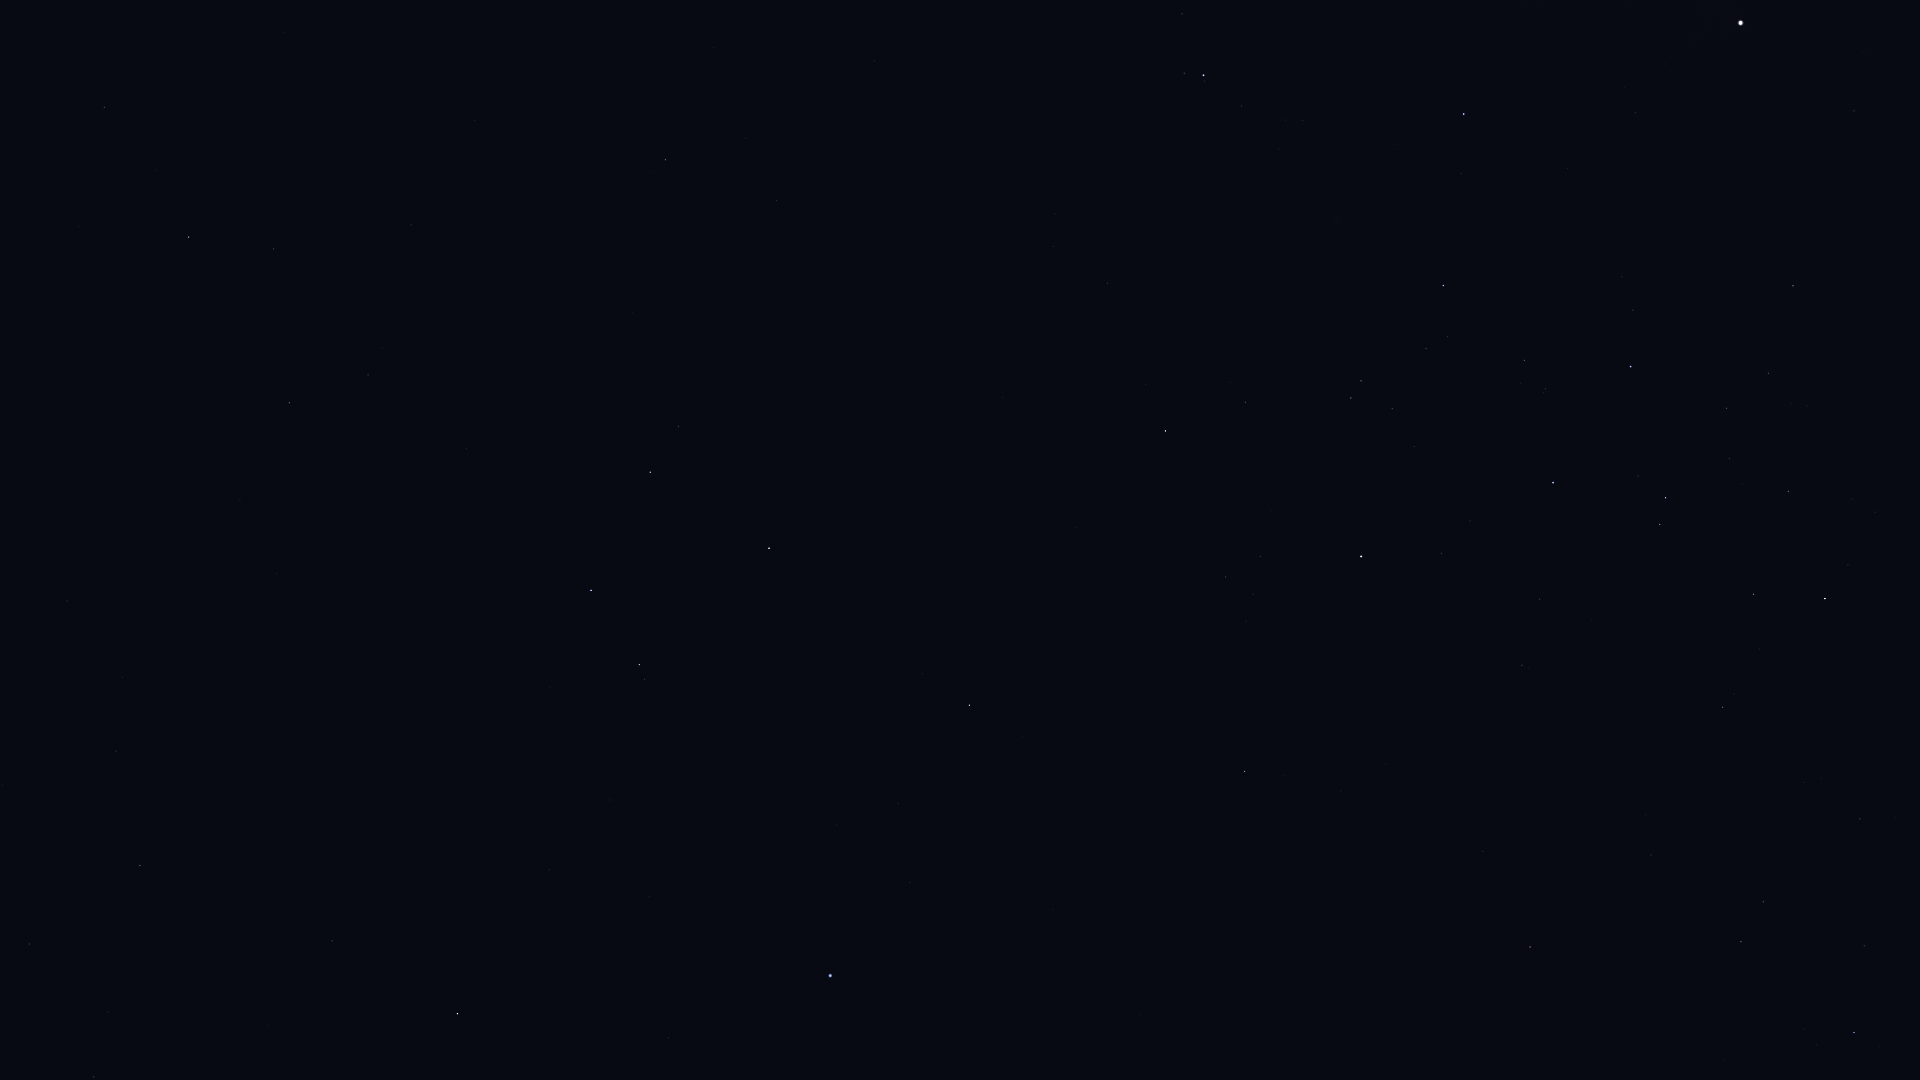

The table this chart was drawn from, first rows:
Star_ID, Name, X, Y
51069, HIP 51069, 104, 107
52943, HIP 52943, 189, 237
53740, Alkes, 273, 249
54204, HIP 54204, 475, 120
55174, Hunahpú, 458, 232
55282, HIP 55282, 289, 403
55664, Shama, 65, 679
55687, HIP 55687, 240, 499
55705, HIP 55705, 368, 375
56343, HIP 56343, 665, 160
56572, Sagarmatha, 182, 668
56633, HIP 56633, 277, 574
57283, HIP 57283, 466, 449
57370, Flegetonte, 95, 865
57380, HIP 57380, 29, 944
57757, Zavijava, 140, 865
57936, HIP 57936, 776, 200
58188, HIP 58188, 495, 518
59199, Alchiba, 678, 426
59803, Gienah, 591, 590
60129, Zaniah, 332, 941
60823, HIP 60823, 1182, 14
60965, Algorab, 639, 665
61174, HIP 61174, 644, 679
61359, Kraz, 769, 548
64166, HIP 64166, 922, 674
64962, HIP 64962, 969, 705
65109, HIP 65109, 1165, 431
65474, Spica, 830, 976
65936, HIP 65936, 1245, 402
66047, Dofida, 1356, 236
66657, HIP 66657, 1464, 114
67464, HIP 67464, 1351, 398
67472, HIP 67472, 1361, 381
68282, HIP 68282, 1426, 348
68895, HIP 68895, 1244, 771
68933, Menkent, 1361, 556
69415, HIP 69415, 1283, 776
70306, HIP 70306, 1340, 791
70576, HIP 70576, 1545, 389
71352, HIP 71352, 1553, 483
71536, HIP 71536, 1633, 310
71681, Toliman, 1740, 23
71683, Rigil Kentaurus, 1740, 23
71860, HIP 71860, 1630, 367
72571, HIP 72571, 1483, 851
73714, Brachium, 1530, 947
74395, HIP 74395, 1793, 286
74824, HIP 74824, 1854, 111
75141, HIP 75141, 1753, 594
75177, HIP 75177, 1722, 707
75323, HIP 75323, 1877, 101
76297, HIP 76297, 1825, 599
76552, HIP 76552, 1848, 565
77634, HIP 77634, 1860, 819
78104, Iklil, 1864, 946
78265, Fang, 1854, 1033
